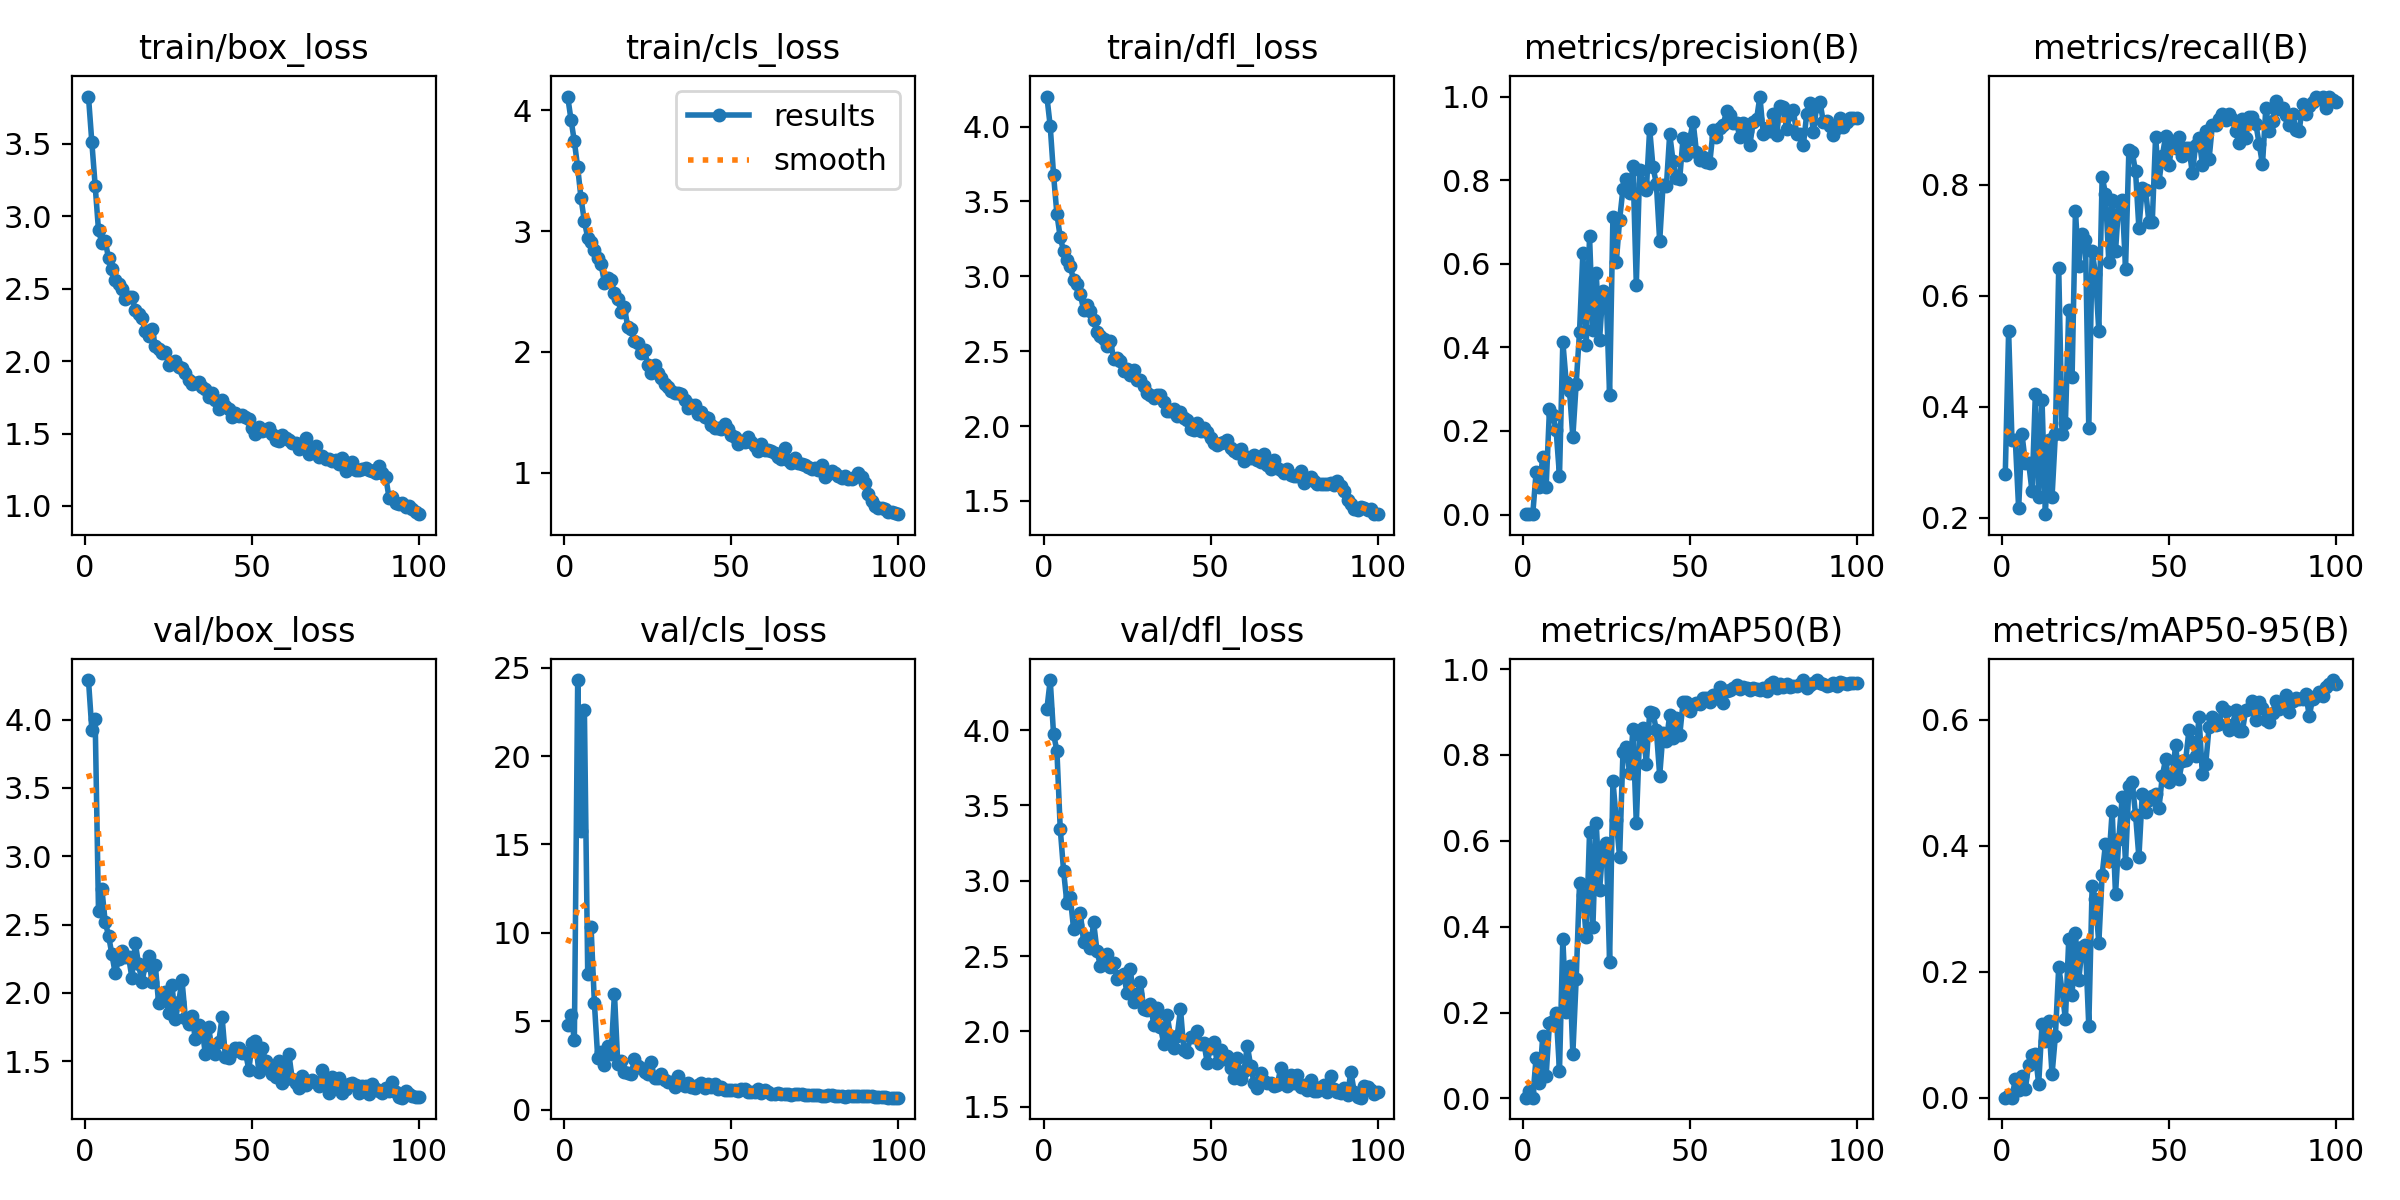

The data file committed next to this chart (first rows):
epoch, train/box_loss, train/cls_loss, train/dfl_loss, metrics/precision(B), metrics/recall(B), metrics/mAP50(B), metrics/mAP50-95(B), val/box_loss, val/cls_loss, val/dfl_loss, lr/pg0, lr/pg1, lr/pg2
1, 3.827, 4.116, 4.2, 0.00094, 0.2783, 0.00159, 0.00041, 4.289, 4.767, 4.139, 0.0006515, 0.0006515, 0.0006515
2, 3.514, 3.923, 4.002, 0.00173, 0.5361, 0.01696, 0.00427, 3.927, 5.332, 4.332, 0.001305, 0.001305, 0.001305
3, 3.212, 3.743, 3.677, 0.00115, 0.3402, 0.00185, 0.00041, 4.002, 3.944, 3.972, 0.001945, 0.001945, 0.001945
4, 2.904, 3.528, 3.416, 0.101, 0.3402, 0.09412, 0.02957, 2.601, 24.31, 3.864, 0.001941, 0.001941, 0.001941
5, 2.817, 3.271, 3.26, 0.06671, 0.2165, 0.03552, 0.01251, 2.762, 15.76, 3.345, 0.001941, 0.001941, 0.001941
6, 2.831, 3.082, 3.17, 0.1386, 0.3505, 0.1464, 0.03523, 2.52, 22.62, 3.066, 0.001921, 0.001921, 0.001921
7, 2.712, 2.945, 3.107, 0.06542, 0.299, 0.05205, 0.01413, 2.419, 7.684, 2.85, 0.001901, 0.001901, 0.001901
8, 2.636, 2.908, 3.07, 0.2516, 0.299, 0.1752, 0.05272, 2.284, 10.33, 2.893, 0.001881, 0.001881, 0.001881
9, 2.559, 2.844, 2.973, 0.2393, 0.2474, 0.1799, 0.06826, 2.142, 6.015, 2.68, 0.001861, 0.001861, 0.001861
10, 2.536, 2.776, 2.946, 0.2016, 0.4227, 0.199, 0.06956, 2.245, 2.913, 2.706, 0.001842, 0.001842, 0.001842
11, 2.495, 2.726, 2.882, 0.09228, 0.2371, 0.06417, 0.0222, 2.306, 3.244, 2.789, 0.001822, 0.001822, 0.001822
12, 2.431, 2.573, 2.776, 0.4135, 0.4124, 0.371, 0.1165, 2.259, 2.55, 2.594, 0.001802, 0.001802, 0.001802
13, 2.442, 2.61, 2.81, 0.3177, 0.2062, 0.2006, 0.09009, 2.264, 3.604, 2.622, 0.001782, 0.001782, 0.001782
14, 2.442, 2.596, 2.767, 0.2958, 0.3402, 0.3072, 0.1226, 2.112, 3.152, 2.55, 0.001762, 0.001762, 0.001762
15, 2.356, 2.485, 2.71, 0.1857, 0.2371, 0.1043, 0.03723, 2.368, 6.567, 2.723, 0.001743, 0.001743, 0.001743
16, 2.326, 2.434, 2.626, 0.3135, 0.3505, 0.2781, 0.09833, 2.208, 2.581, 2.536, 0.001723, 0.001723, 0.001723
17, 2.296, 2.331, 2.602, 0.4368, 0.6495, 0.5008, 0.2076, 2.079, 2.731, 2.436, 0.001703, 0.001703, 0.001703
18, 2.206, 2.368, 2.579, 0.6257, 0.3505, 0.4734, 0.1705, 2.202, 2.116, 2.491, 0.001683, 0.001683, 0.001683
19, 2.175, 2.203, 2.535, 0.4066, 0.3711, 0.3764, 0.1244, 2.271, 2.072, 2.511, 0.001663, 0.001663, 0.001663
20, 2.219, 2.19, 2.569, 0.6654, 0.5741, 0.6195, 0.2516, 2.077, 2.004, 2.427, 0.001644, 0.001644, 0.001644
21, 2.108, 2.091, 2.45, 0.4415, 0.4536, 0.3986, 0.1627, 2.205, 2.854, 2.457, 0.001624, 0.001624, 0.001624
22, 2.087, 2.07, 2.454, 0.5773, 0.7526, 0.6418, 0.2608, 1.923, 2.446, 2.349, 0.001604, 0.001604, 0.001604
23, 2.053, 1.993, 2.433, 0.4187, 0.6535, 0.4845, 0.1875, 1.965, 2.355, 2.37, 0.001584, 0.001584, 0.001584
24, 2.062, 2.019, 2.37, 0.5349, 0.7113, 0.5865, 0.2386, 2.003, 2.148, 2.38, 0.001564, 0.001564, 0.001564
25, 1.972, 1.887, 2.378, 0.5239, 0.701, 0.5938, 0.2424, 1.849, 2.014, 2.252, 0.001545, 0.001545, 0.001545
26, 1.985, 1.823, 2.338, 0.2856, 0.3608, 0.3186, 0.1135, 2.059, 2.666, 2.415, 0.001525, 0.001525, 0.001525
27, 2.001, 1.887, 2.372, 0.7127, 0.6804, 0.74, 0.3355, 1.806, 1.798, 2.192, 0.001505, 0.001505, 0.001505
28, 1.958, 1.825, 2.308, 0.6032, 0.6392, 0.6482, 0.315, 1.931, 1.801, 2.245, 0.001485, 0.001485, 0.001485
29, 1.951, 1.787, 2.309, 0.7052, 0.5361, 0.5622, 0.2452, 2.091, 2.037, 2.33, 0.001465, 0.001465, 0.001465
30, 1.918, 1.737, 2.267, 0.7791, 0.8144, 0.8062, 0.3539, 1.819, 1.693, 2.147, 0.001446, 0.001446, 0.001446
31, 1.869, 1.707, 2.222, 0.8027, 0.7835, 0.8181, 0.4033, 1.771, 1.586, 2.144, 0.001426, 0.001426, 0.001426
32, 1.844, 1.677, 2.21, 0.7689, 0.6598, 0.7571, 0.3756, 1.828, 1.558, 2.179, 0.001406, 0.001406, 0.001406
33, 1.852, 1.66, 2.186, 0.8333, 0.7732, 0.8613, 0.4547, 1.66, 1.25, 2.044, 0.001386, 0.001386, 0.001386
34, 1.854, 1.66, 2.208, 0.5503, 0.6804, 0.6405, 0.3227, 1.764, 1.909, 2.153, 0.001366, 0.001366, 0.001366
35, 1.821, 1.651, 2.205, 0.8233, 0.7685, 0.8472, 0.4113, 1.74, 1.531, 2.03, 0.001347, 0.001347, 0.001347
36, 1.807, 1.6, 2.16, 0.791, 0.7732, 0.8628, 0.477, 1.549, 1.349, 1.914, 0.001327, 0.001327, 0.001327
37, 1.752, 1.535, 2.1, 0.7776, 0.6488, 0.7795, 0.3729, 1.748, 1.491, 2.108, 0.001307, 0.001307, 0.001307
38, 1.778, 1.556, 2.1, 0.9227, 0.8617, 0.8994, 0.4946, 1.571, 1.25, 1.97, 0.001287, 0.001287, 0.001287
39, 1.732, 1.563, 2.111, 0.8305, 0.8587, 0.8972, 0.5003, 1.553, 1.238, 1.887, 0.001267, 0.001267, 0.001267
40, 1.669, 1.482, 2.066, 0.7919, 0.8238, 0.858, 0.4491, 1.639, 1.377, 1.967, 0.001248, 0.001248, 0.001248
41, 1.731, 1.5, 2.092, 0.6538, 0.7217, 0.7517, 0.3815, 1.823, 1.523, 2.147, 0.001228, 0.001228, 0.001228
42, 1.69, 1.462, 2.051, 0.7882, 0.7938, 0.8522, 0.4812, 1.527, 1.207, 1.879, 0.001208, 0.001208, 0.001208
43, 1.669, 1.452, 2.039, 0.785, 0.7905, 0.8323, 0.4536, 1.526, 1.441, 1.865, 0.001188, 0.001188, 0.001188
44, 1.611, 1.393, 1.979, 0.9108, 0.732, 0.8933, 0.4724, 1.57, 1.249, 1.965, 0.001168, 0.001168, 0.001168
45, 1.64, 1.371, 1.975, 0.8456, 0.732, 0.8386, 0.4788, 1.6, 1.446, 1.964, 0.001149, 0.001149, 0.001149
46, 1.623, 1.373, 2.017, 0.8055, 0.8866, 0.8856, 0.4825, 1.595, 1.186, 2, 0.001129, 0.001129, 0.001129
47, 1.627, 1.361, 1.97, 0.804, 0.8041, 0.8461, 0.459, 1.561, 1.3, 1.914, 0.001109, 0.001109, 0.001109
48, 1.611, 1.399, 1.985, 0.9017, 0.8513, 0.9231, 0.51, 1.562, 1.109, 1.923, 0.001089, 0.001089, 0.001089
49, 1.6, 1.357, 1.96, 0.8601, 0.8872, 0.9241, 0.5373, 1.438, 1.098, 1.793, 0.001069, 0.001069, 0.001069
50, 1.542, 1.311, 1.921, 0.8978, 0.835, 0.9031, 0.5003, 1.63, 1.125, 1.892, 0.00105, 0.00105, 0.00105
51, 1.496, 1.294, 1.884, 0.9398, 0.8763, 0.9153, 0.5114, 1.648, 1.114, 1.93, 0.00103, 0.00103, 0.00103
52, 1.543, 1.234, 1.877, 0.8677, 0.866, 0.9221, 0.5598, 1.423, 1.079, 1.79, 0.00101, 0.00101, 0.00101
53, 1.521, 1.264, 1.886, 0.8485, 0.8866, 0.9187, 0.5055, 1.599, 1.159, 1.877, 0.0009902, 0.0009902, 0.0009902
54, 1.527, 1.255, 1.891, 0.8551, 0.8515, 0.932, 0.5347, 1.502, 1.145, 1.817, 0.0009704, 0.0009704, 0.0009704
55, 1.537, 1.296, 1.908, 0.8445, 0.866, 0.9318, 0.5359, 1.462, 1.008, 1.838, 0.0009506, 0.0009506, 0.0009506
56, 1.499, 1.25, 1.852, 0.842, 0.866, 0.9224, 0.5839, 1.405, 0.9952, 1.76, 0.0009308, 0.0009308, 0.0009308
57, 1.455, 1.221, 1.834, 0.9192, 0.8204, 0.9405, 0.5651, 1.384, 1.019, 1.691, 0.000911, 0.000911, 0.000911
58, 1.446, 1.181, 1.819, 0.9038, 0.8716, 0.9331, 0.5422, 1.5, 1.145, 1.823, 0.0008912, 0.0008912, 0.0008912
59, 1.493, 1.235, 1.847, 0.9245, 0.8841, 0.9589, 0.6043, 1.339, 0.9322, 1.681, 0.0008714, 0.0008714, 0.0008714
60, 1.471, 1.185, 1.767, 0.9311, 0.8361, 0.9213, 0.5131, 1.431, 1.08, 1.735, 0.0008516, 0.0008516, 0.0008516
... 40 more rows
